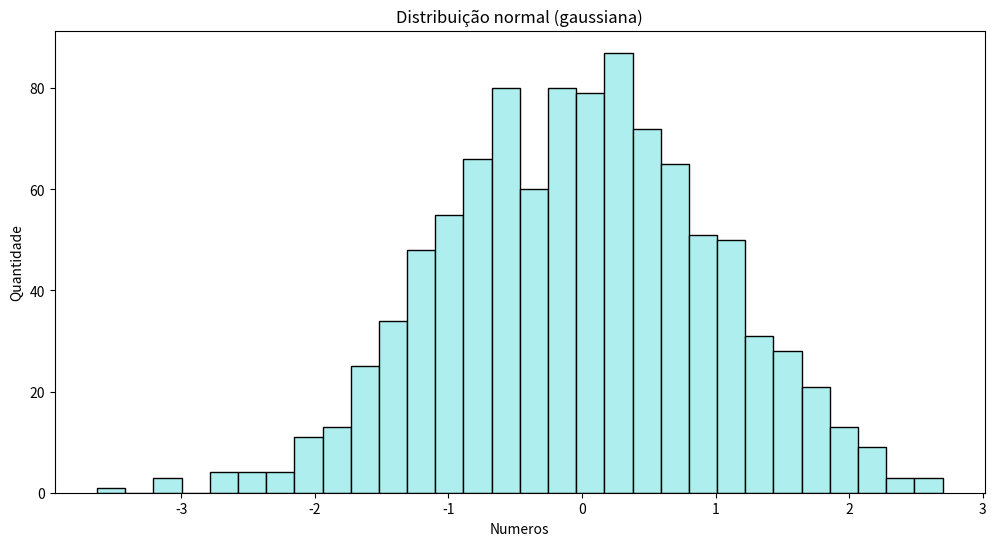

The script that saved this image:
import numpy as np
from numpy import random
import matplotlib.pyplot as plt

dados = random.randn(1000)
fig, ax  = plt.subplots(figsize=(12,6))
ax.hist(dados, bins=30, color='paleturquoise', edgecolor='black')
ax.set_title("Distribuição normal (gaussiana)")
ax.set_ylabel("Quantidade")
ax.set_xlabel("Numeros")
plt.show()

